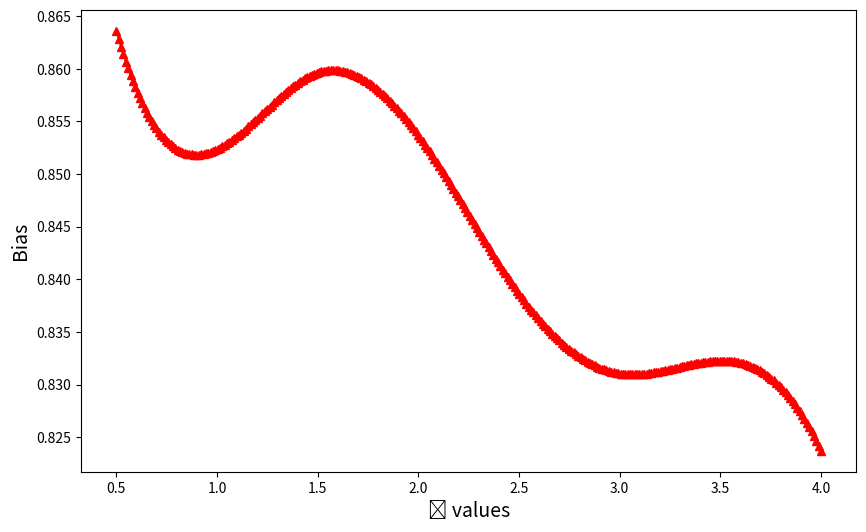

Generate this figure with matplotlib: (Note: this script raises an exception after producing the figure.)
import numpy as np
import matplotlib.pyplot as plt
from scipy.interpolate import make_interp_spline

# Data
epsilon_values = np.array([0.5, 1.0, 1.5, 2.0, 2.5, 3.0, 3.5, 4.0])
robustness_values = np.array([0.86362, 0.85236, 0.85965, 0.85371, 0.83865, 0.83105, 0.83227, 0.82371])

# Interpolation
x_smooth = np.linspace(epsilon_values.min(), epsilon_values.max(), 300)
spl = make_interp_spline(epsilon_values, robustness_values, k=3)
robustness_smooth = spl(x_smooth)

# Plot
plt.figure(figsize=(10, 6))
plt.plot(x_smooth, robustness_smooth, color='r', marker='^')

# Labels and title
plt.xlabel('ϵ values', fontsize=14)
plt.ylabel('Bias', fontsize=14)
# plt.title('Smoothed Robustness Curve', fontsize=16)

# Save the figure as EPS file
plt.savefig('/Users/<user>/Desktop/smoothed_bias_mosi_apollo_2.pdf', format='pdf')

# Show plot
plt.grid(True)
plt.tight_layout()
plt.show()